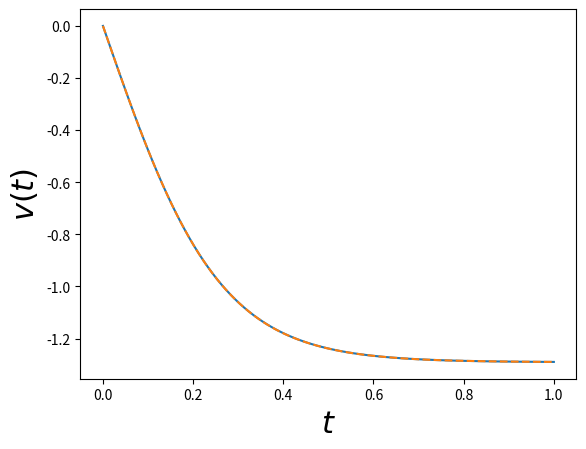

Reproduce this figure in Python.
import numpy as np
import matplotlib.pyplot as plt
import scipy as sp
from scipy.integrate import odeint
from scipy.integrate import solve_ivp


def dvdt(t, v):
    return 3*v**2 - 5


v0 = 0

t = np.linspace(0, 1, 100)
t = np.linspace(0, 1, 100)
sol_m1 = odeint(dvdt, y0=v0, t=t, tfirst=True)
sol_m2 = solve_ivp(dvdt, t_span=(0, max(t)), y0=[v0], t_eval=t)

v_sol_m1 = sol_m1.T[0]
v_sol_m2 = sol_m2.y[0]

plt.plot(t, v_sol_m1)
plt.plot(t, v_sol_m2, '--')
plt.ylabel('$v(t)$', fontsize=22)
plt.xlabel('$t$', fontsize=22)
plt.show()
